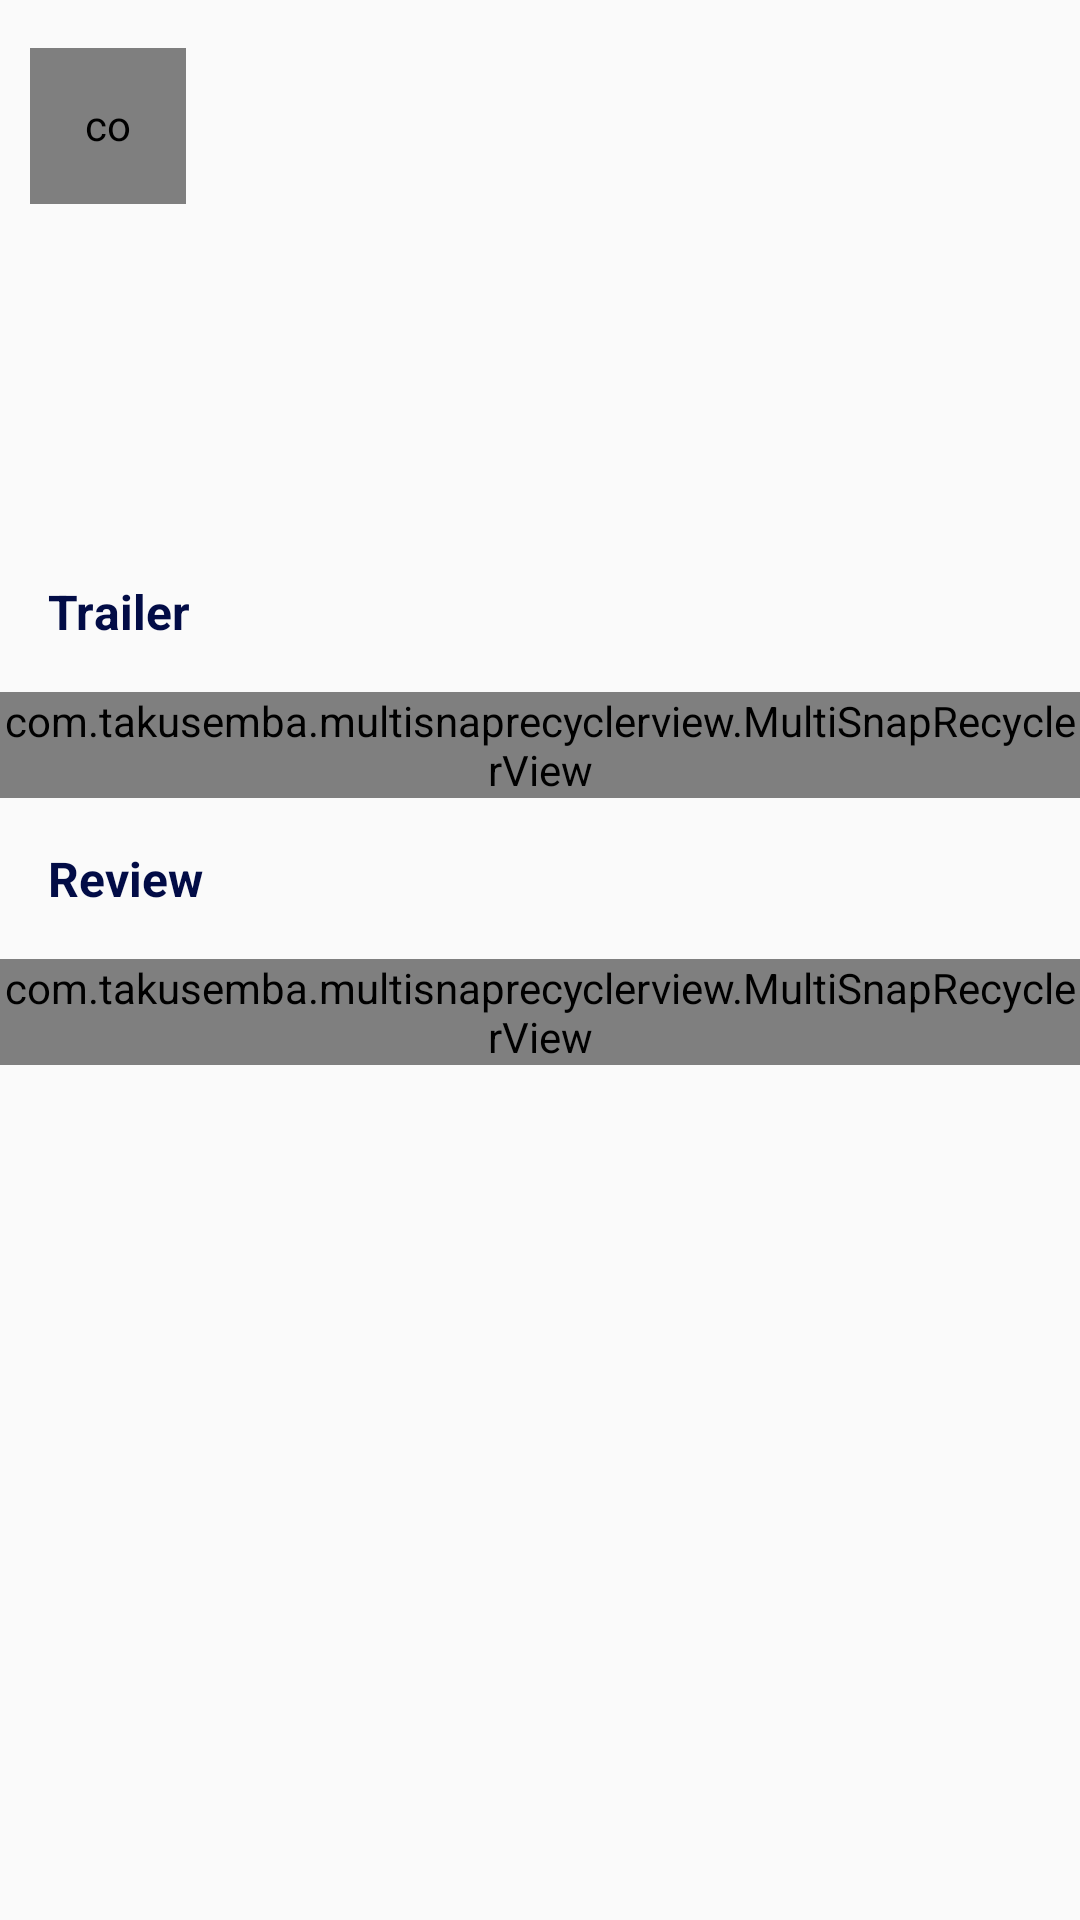

Here is an Android app screen rendered from its layout file. Give the layout XML and the strings, colors and styles it references.
<!-- AndroidManifest.xml: application theme AppTheme -->
<!-- res/layout/content_detail.xml -->
<?xml version="1.0" encoding="utf-8"?>
<android.support.v4.widget.NestedScrollView

    xmlns:android="http://schemas.android.com/apk/res/android"
    xmlns:app="http://schemas.android.com/apk/res-auto"
    xmlns:tools="http://schemas.android.com/tools"


    android:orientation="vertical"
    android:layout_width="match_parent"
    android:layout_height="match_parent"
    app:layout_behavior="@string/appbar_scrolling_view_behavior"
    tools:context=".DetailActivity"
    tools:showIn="@layout/activity_detail">



    <RelativeLayout

        android:orientation="vertical"
        android:layout_width="match_parent"
        android:layout_height="wrap_content">

        <com.github.ivbaranov.mfb.MaterialFavoriteButton
            android:id="@+id/favorite_button"
            android:layout_width="52dp"
            android:layout_height="52dp"
            android:padding="@dimen/margin_16dp"
            app:mfb_type="heart"
            android:layout_marginLeft="@dimen/layout_margin_left"
            android:layout_marginTop="@dimen/activity_vertical_margin" />

        <TextView
            android:layout_width="160dp"
            android:layout_height="wrap_content"
            android:id="@+id/userrating"
            android:padding="@dimen/margin_16dp"
            android:layout_toRightOf="@+id/favorite_button"
            android:layout_marginLeft="@dimen/layout_margin_left"
            android:textSize="20sp"
            />

        <TextView
            android:layout_width="368dp"
            android:layout_height="wrap_content"
            android:id="@+id/releasedate"
            android:layout_below="@+id/userrating"
            android:layout_marginLeft="@dimen/layout_margin_left"
            android:padding="@dimen/margin_16dp"
            android:textSize="20sp"
            />

        <TextView
            android:layout_width="368dp"
            android:layout_height="wrap_content"
            android:id="@+id/plotsynopsis"
            android:layout_below="@+id/releasedate"
            android:padding="@dimen/margin_16dp"
            android:textSize="20sp"
            />

        <TextView
            android:layout_width="368dp"
            android:layout_height="wrap_content"
            android:id="@+id/thumbnailUrl"
            android:visibility="invisible"/>

        <TextView
            android:id="@+id/trailer"
            android:layout_width="wrap_content"
            android:layout_height="wrap_content"
            android:layout_margin="16dp"
            android:textStyle="bold"
            android:textSize="16sp"
            android:textColor="@color/colorPrimaryDark"
            android:layout_below="@+id/plotsynopsis"
            android:text="@string/trailer" />

        <com.takusemba.multisnaprecyclerview.MultiSnapRecyclerView
            android:id="@+id/trailer_recyclerview"
            android:layout_width="match_parent"
            android:layout_height="wrap_content"
            android:layout_gravity="center_vertical"
            android:layout_below="@+id/trailer"
            app:msrv_gravity="end"
            app:msrv_ms_per_inch="@dimen/normal_speed"
            app:msrv_snap_count="1" />


        <TextView
            android:id="@+id/text_review"
            android:layout_width="wrap_content"
            android:layout_height="wrap_content"
            android:layout_margin="16dp"
            android:text="@string/review"
            android:textColor="@color/colorPrimaryDark"
            android:layout_below="@+id/trailer_recyclerview"
            android:textStyle="bold"
            android:textSize="16sp" />

        <com.takusemba.multisnaprecyclerview.MultiSnapRecyclerView
            android:id="@+id/review_recyclerview"
            android:layout_width="match_parent"
            android:layout_height="wrap_content"
            android:layout_gravity="center_vertical"
            android:layout_below="@id/text_review"
            app:msrv_gravity="end"
            app:msrv_ms_per_inch="@dimen/low_speed"
            app:msrv_snap_count="2" />

    </RelativeLayout>






</android.support.v4.widget.NestedScrollView>
<!-- res/layout/activity_detail.xml (included above) -->
<?xml version="1.0" encoding="utf-8"?>
<android.support.design.widget.CoordinatorLayout

    xmlns:android="http://schemas.android.com/apk/res/android"
    xmlns:app="http://schemas.android.com/apk/res-auto"
    xmlns:tools="http://schemas.android.com/tools"


    android:id="@+id/main_content"
    android:layout_width="match_parent"
    android:layout_height="match_parent"
    android:fitsSystemWindows="true"
    tools:context=".DetailActivity">

    <android.support.design.widget.AppBarLayout
        android:id="@+id/appbar"
        android:layout_width="match_parent"
        android:layout_height="@dimen/detail_backdrop_height"
        android:theme="@style/ThemeOverlay.AppCompat.Dark.ActionBar"
        android:fitsSystemWindows="true">


        <android.support.design.widget.CollapsingToolbarLayout
            android:id="@+id/collasping_toolbar"
            android:layout_width="match_parent"
            android:layout_height="match_parent"
            android:fitsSystemWindows="true"
            app:layout_scrollFlags="exitUntilCollapsed|scroll"
            app:contentScrim="?attr/colorPrimary"
            app:collapsedTitleTextAppearance="@android:color/transparent"
            app:expandedTitleMarginStart="48dp"
            app:expandedTitleMarginEnd="64dp"
            android:background="@drawable/defaultposter">

            <RelativeLayout
                android:layout_width="wrap_content"
                android:layout_height="wrap_content">


                <ImageView

                    android:id="@+id/thumbnail_image_header"
                    android:layout_width="match_parent"
                    android:layout_height="match_parent"
                    android:fitsSystemWindows="true"
                    app:layout_collapseMode="parallax"
                    android:scaleType="centerCrop"
                    android:contentDescription="@string/thumbnail_image_header" />
            </RelativeLayout>



            <android.support.v7.widget.Toolbar
                android:id="@+id/toolbar"
                app:popupTheme="@style/ThemeOverlay.AppCompat.Light"
                app:layout_collapseMode="pin"
                android:layout_width="match_parent"
                android:layout_height="?attr/actionBarSize"/>


        </android.support.design.widget.CollapsingToolbarLayout>

    </android.support.design.widget.AppBarLayout>


    <include layout="@layout/content_detail"/>





</android.support.design.widget.CoordinatorLayout>
<!-- resources referenced by this layout -->
<resources>
  <color name="colorPrimaryDark">#020c46</color>
  <dimen name="activity_vertical_margin">16dp</dimen>
  <dimen name="detail_backdrop_height">500dp</dimen>
  <dimen name="layout_margin_left">10dp</dimen>
  <item name="low_speed" type="dimen" format="float">120</item>
  <dimen name="margin_16dp">16dp</dimen>
  <item name="normal_speed" type="dimen" format="float">100</item>
  <string name="review">Review</string>
  <string name="thumbnail_image_header">thumbnail image header</string>
  <string name="trailer">Trailer</string>
  <style name="AppTheme" parent="Theme.AppCompat.Light.DarkActionBar">
          
          <item name="colorPrimary">@color/colorPrimary</item>
          <item name="colorPrimaryDark">@color/colorPrimaryDark</item>
          <item name="colorAccent">@color/colorAccent</item>
      </style>
  <color name="colorPrimary">#041994</color>
  <color name="colorAccent">#edeaea</color>
</resources>
